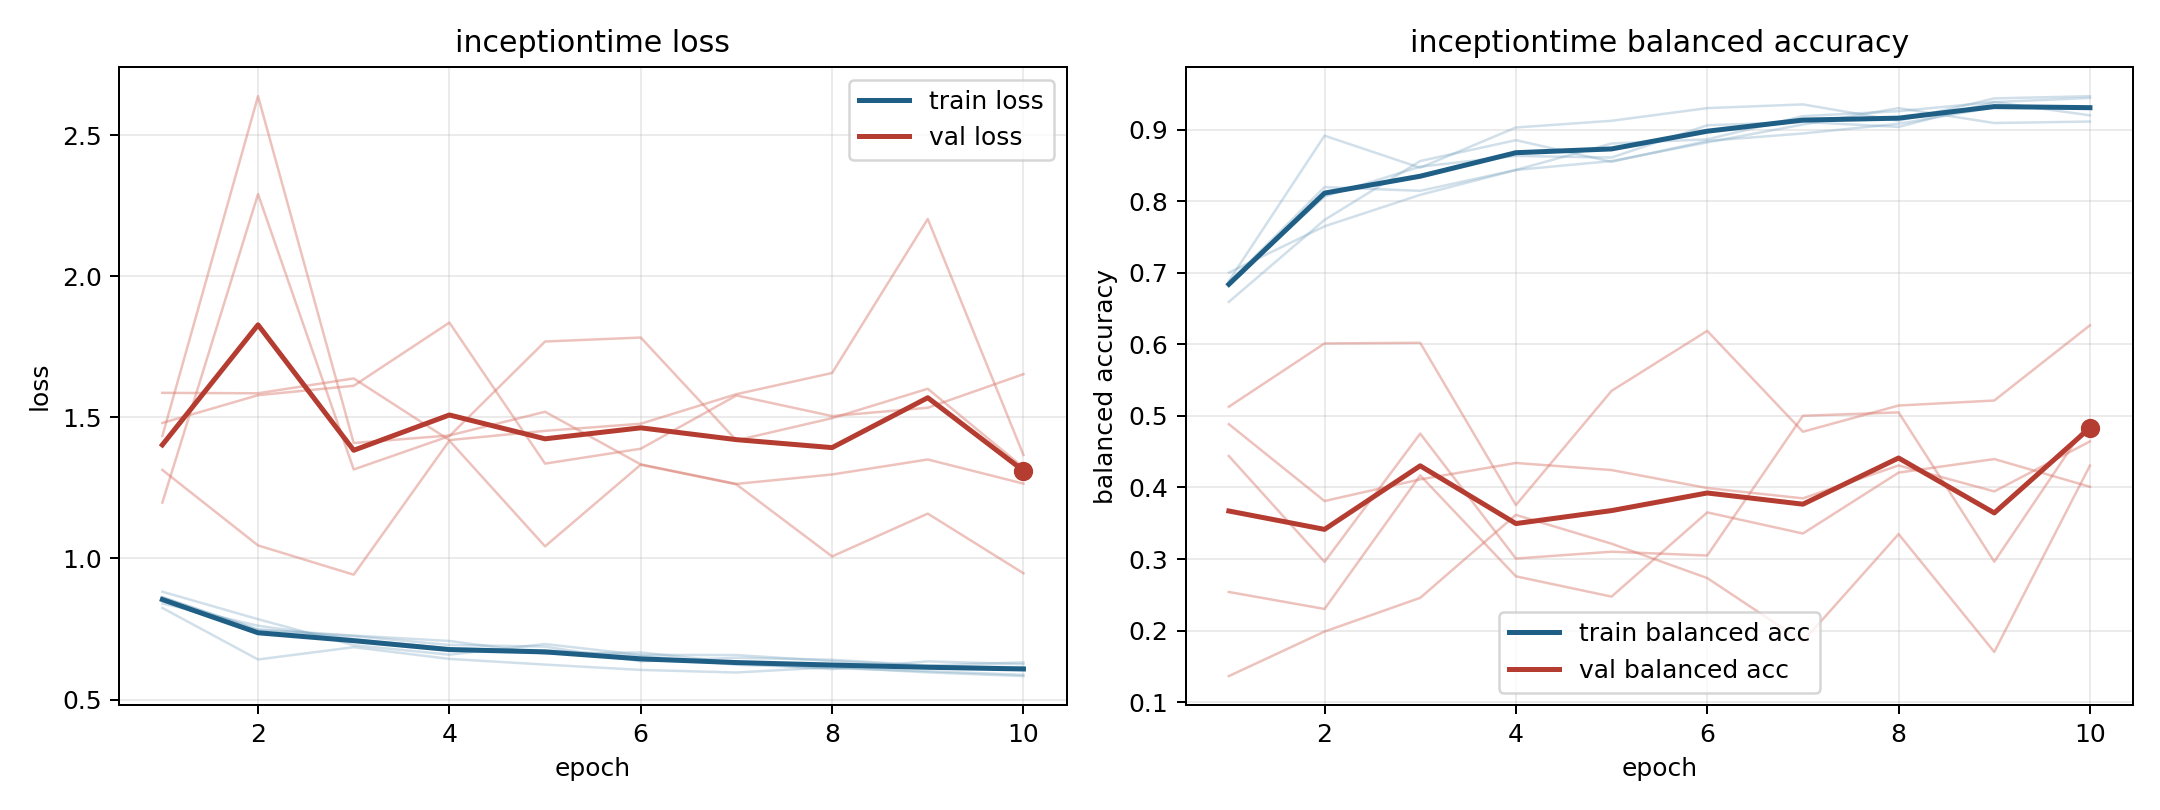

Values plotted in this chart, from the file beside it:
model, fold, epoch, train_loss, train_balanced_accuracy, val_loss, val_balanced_accuracy
inceptiontime, 1, 1, 0.8402, 0.7002, 1.587, 0.1363
inceptiontime, 1, 2, 0.7615, 0.765, 1.585, 0.1986
inceptiontime, 1, 3, 0.7135, 0.809, 1.638, 0.2457
inceptiontime, 1, 4, 0.6814, 0.8438, 1.419, 0.3617
inceptiontime, 1, 5, 0.6742, 0.8808, 1.452, 0.3214
inceptiontime, 1, 6, 0.6553, 0.8866, 1.477, 0.2734
inceptiontime, 1, 7, 0.6232, 0.919, 1.582, 0.1846
inceptiontime, 1, 8, 0.6117, 0.9259, 1.657, 0.3349
inceptiontime, 1, 9, 0.6003, 0.9387, 2.203, 0.1701
inceptiontime, 1, 10, 0.5875, 0.9444, 1.367, 0.4306
inceptiontime, 2, 1, 0.8625, 0.6852, 1.48, 0.444
inceptiontime, 2, 2, 0.746, 0.8067, 1.578, 0.296
inceptiontime, 2, 3, 0.7247, 0.8484, 1.612, 0.4753
inceptiontime, 2, 4, 0.6934, 0.8634, 1.836, 0.3007
inceptiontime, 2, 5, 0.6875, 0.8611, 1.336, 0.3102
inceptiontime, 2, 6, 0.6353, 0.9062, 1.389, 0.3049
inceptiontime, 2, 7, 0.6479, 0.9109, 1.577, 0.5002
inceptiontime, 2, 8, 0.641, 0.9039, 1.504, 0.5049
inceptiontime, 2, 9, 0.6206, 0.9387, 1.534, 0.2963
inceptiontime, 2, 10, 0.6317, 0.9201, 1.653, 0.4944
inceptiontime, 3, 1, 0.8246, 0.6885, 1.198, 0.4885
inceptiontime, 3, 2, 0.6419, 0.8917, 2.291, 0.381
inceptiontime, 3, 3, 0.6855, 0.8469, 1.315, 0.4113
inceptiontime, 3, 4, 0.6439, 0.9031, 1.433, 0.4343
inceptiontime, 3, 5, 0.6238, 0.9125, 1.769, 0.4243
inceptiontime, 3, 6, 0.6049, 0.9302, 1.783, 0.3992
inceptiontime, 3, 7, 0.5957, 0.9354, 1.418, 0.3848
inceptiontime, 3, 8, 0.6146, 0.9125, 1.497, 0.4308
inceptiontime, 3, 9, 0.5962, 0.9437, 1.601, 0.3945
inceptiontime, 3, 10, 0.583, 0.9469, 1.322, 0.4643
inceptiontime, 4, 1, 0.8622, 0.6865, 1.434, 0.2539
inceptiontime, 4, 2, 0.7485, 0.8198, 2.638, 0.2302
inceptiontime, 4, 3, 0.7266, 0.8146, 1.409, 0.4168
inceptiontime, 4, 4, 0.7075, 0.8438, 1.436, 0.2758
inceptiontime, 4, 5, 0.6619, 0.8563, 1.52, 0.2474
inceptiontime, 4, 6, 0.6668, 0.8823, 1.333, 0.3652
inceptiontime, 4, 7, 0.6305, 0.9073, 1.264, 0.3356
inceptiontime, 4, 8, 0.6076, 0.9302, 1.297, 0.4207
inceptiontime, 4, 9, 0.6352, 0.9094, 1.351, 0.4397
inceptiontime, 4, 10, 0.6253, 0.9115, 1.265, 0.401
inceptiontime, 5, 1, 0.882, 0.6594, 1.314, 0.5128
inceptiontime, 5, 2, 0.7847, 0.774, 1.046, 0.6013
inceptiontime, 5, 3, 0.6926, 0.8563, 0.9424, 0.6022
inceptiontime, 5, 4, 0.659, 0.8854, 1.417, 0.3753
inceptiontime, 5, 5, 0.6966, 0.8552, 1.043, 0.535
inceptiontime, 5, 6, 0.6581, 0.8844, 1.332, 0.6189
inceptiontime, 5, 7, 0.6576, 0.8948, 1.262, 0.4779
inceptiontime, 5, 8, 0.6361, 0.9083, 1.007, 0.5145
inceptiontime, 5, 9, 0.6192, 0.9313, 1.159, 0.5215
inceptiontime, 5, 10, 0.6141, 0.9313, 0.9474, 0.6267
